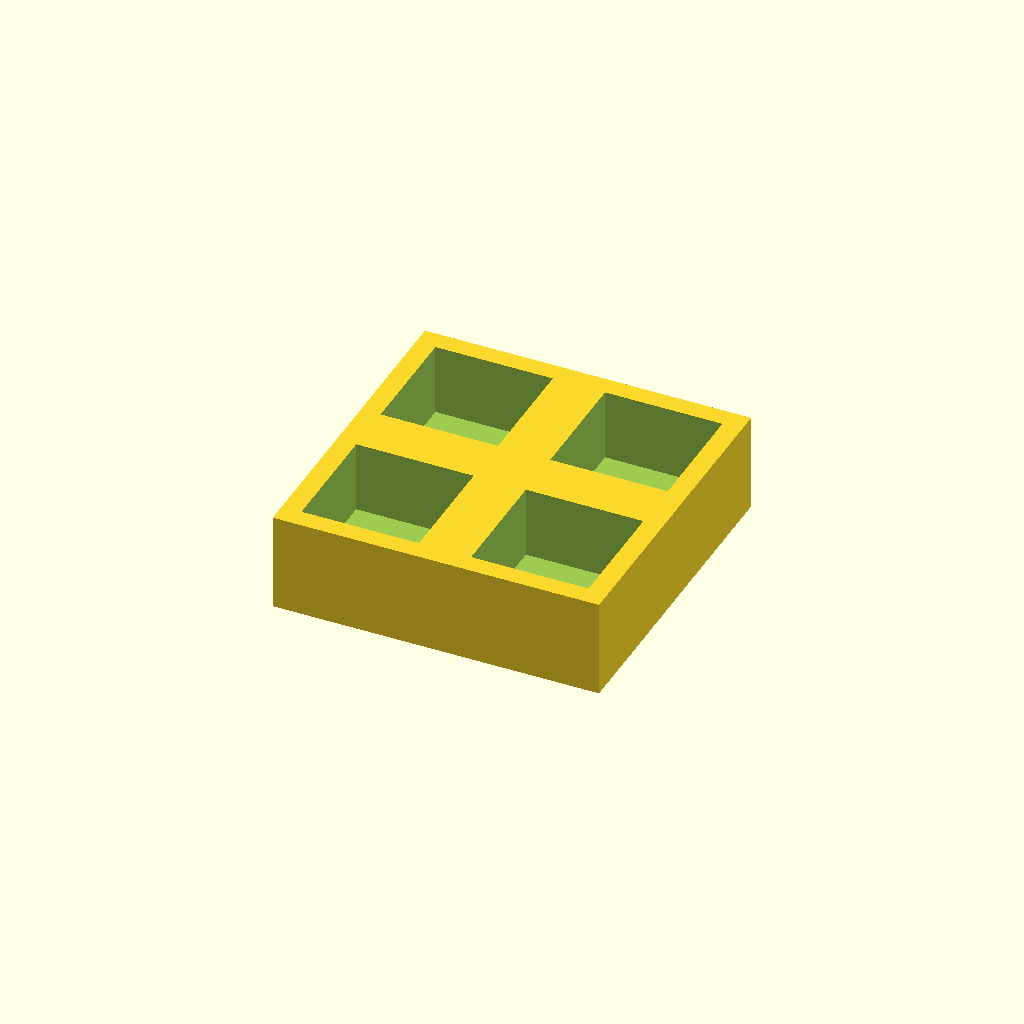
Cell 1 — every parameter at its default value.
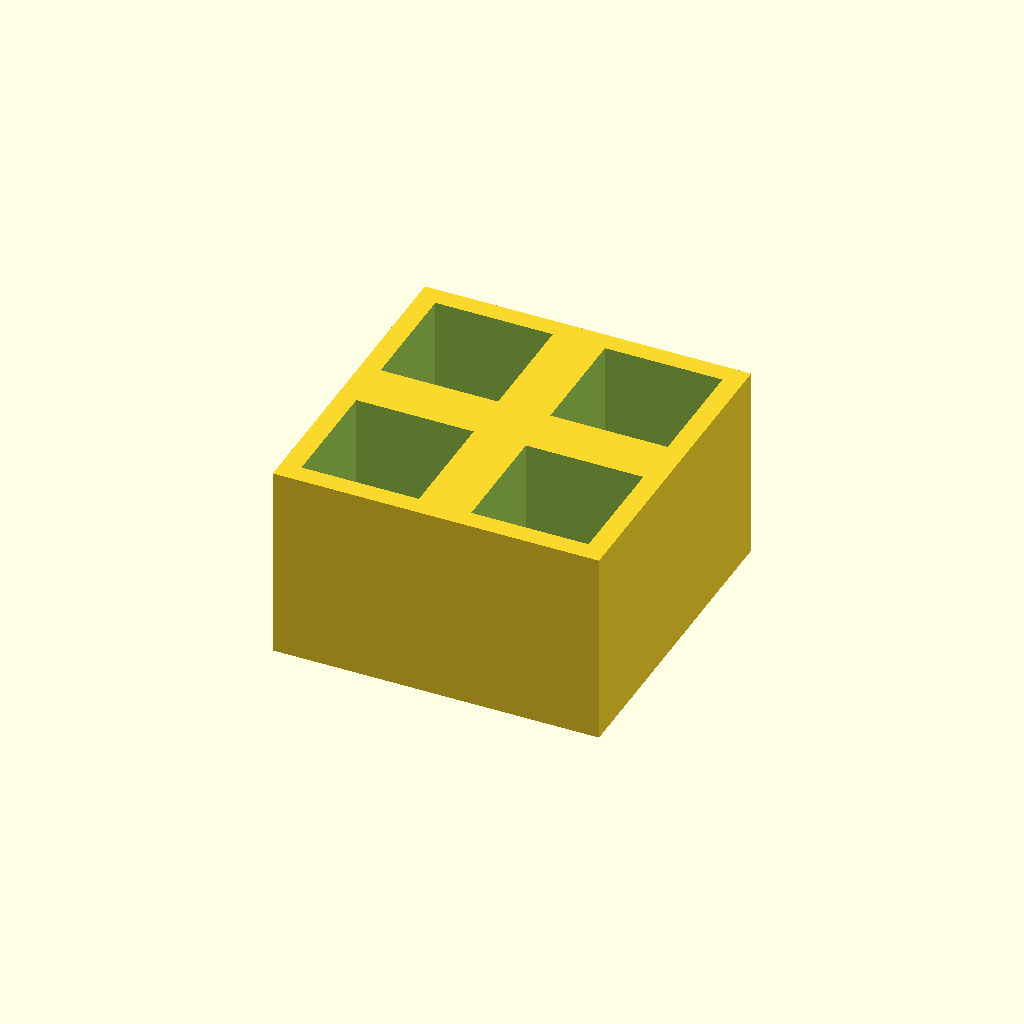
Cell 2: thickness = 30 (everything else at default).
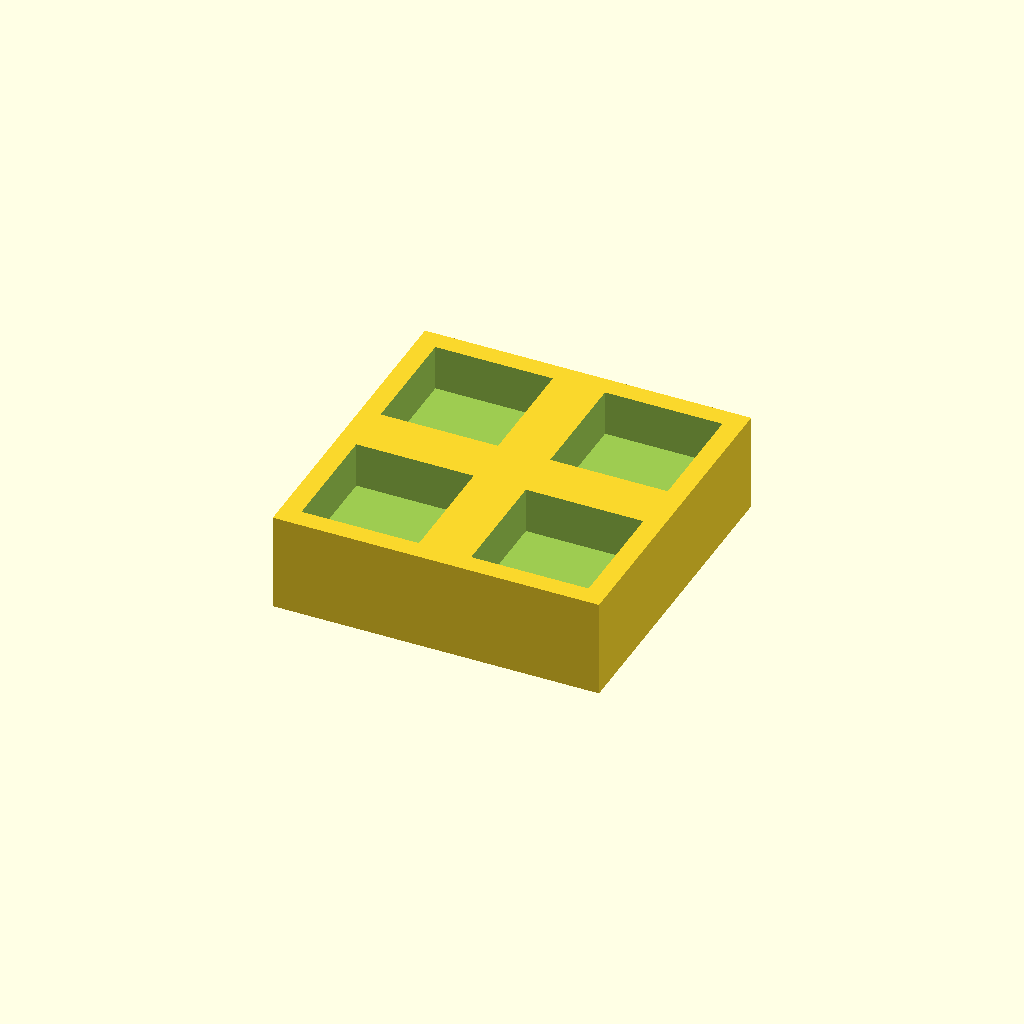
Cell 3: the same model with floor_t = 8.
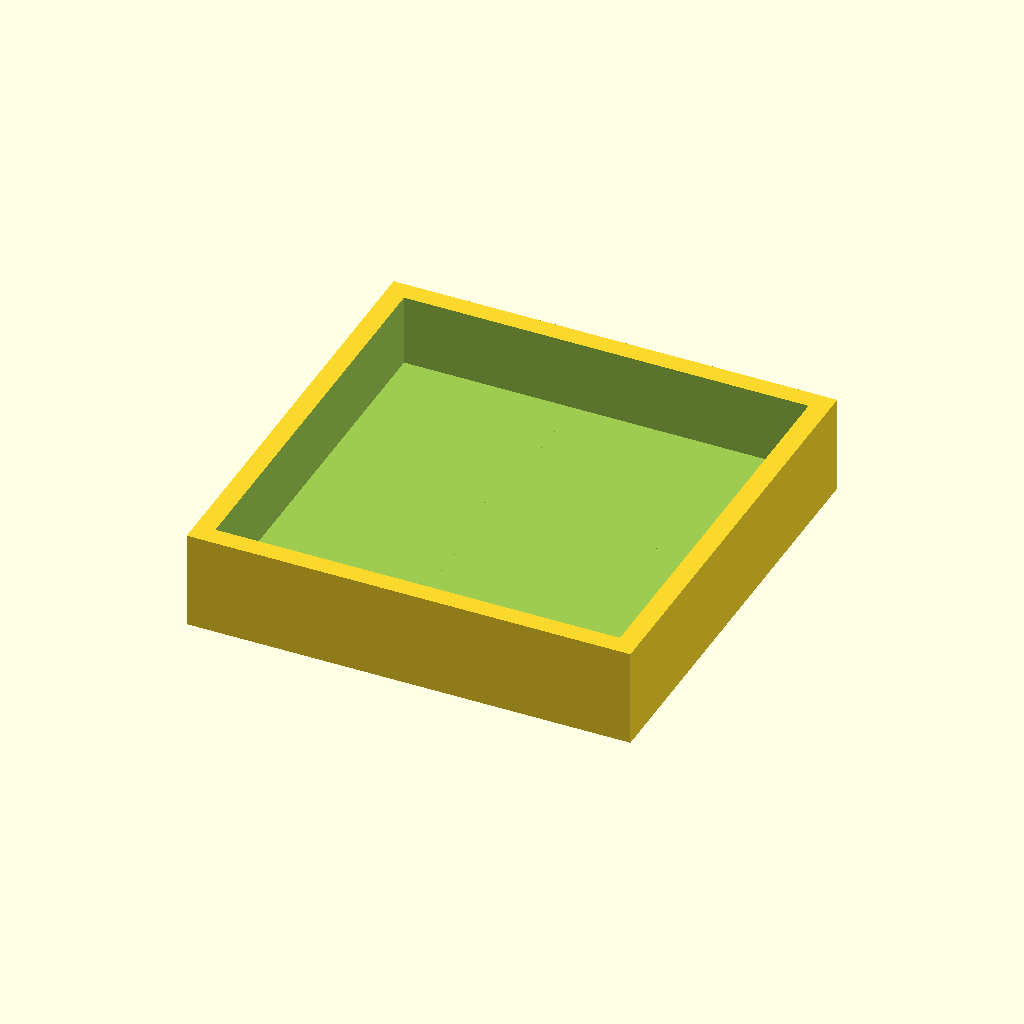
Cell 4 — pocket set to 36, the other parameters unchanged.
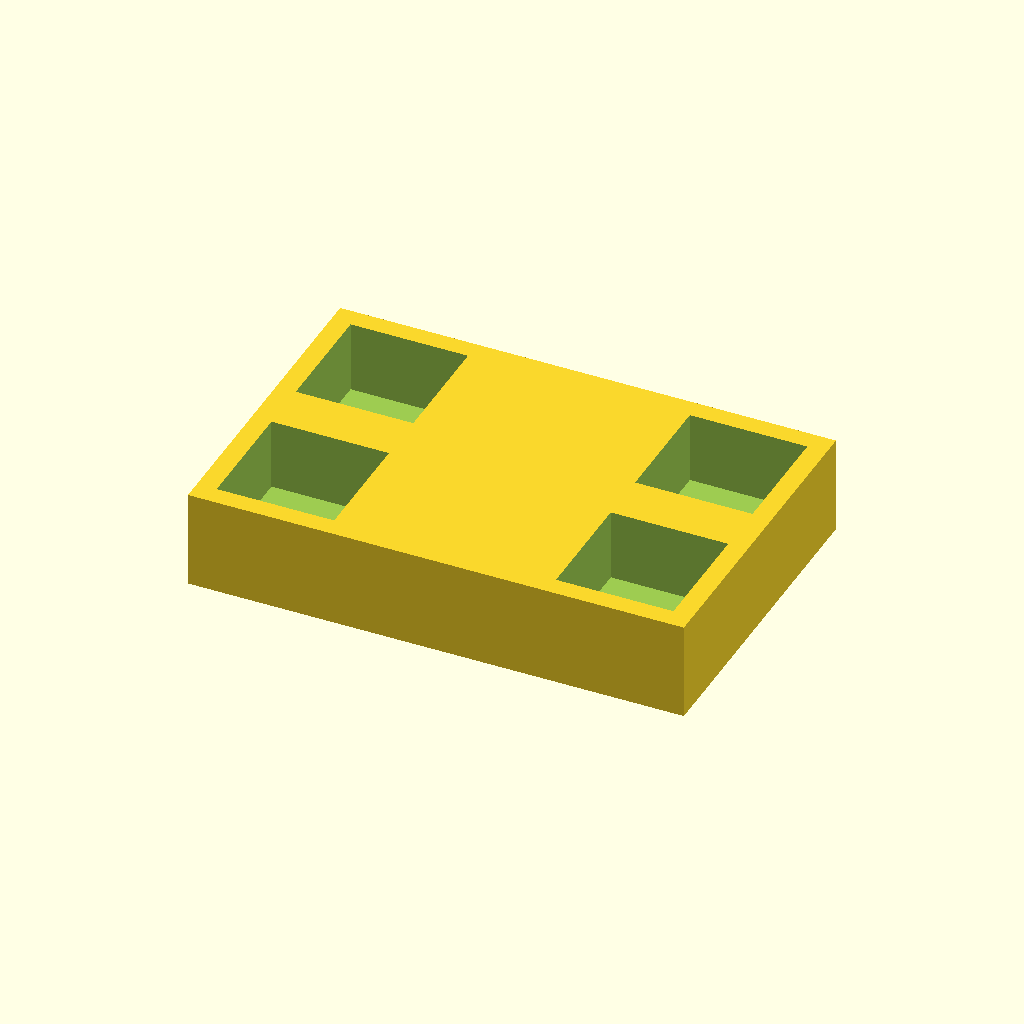
Cell 5 — pitch_x set to 52, the other parameters unchanged.
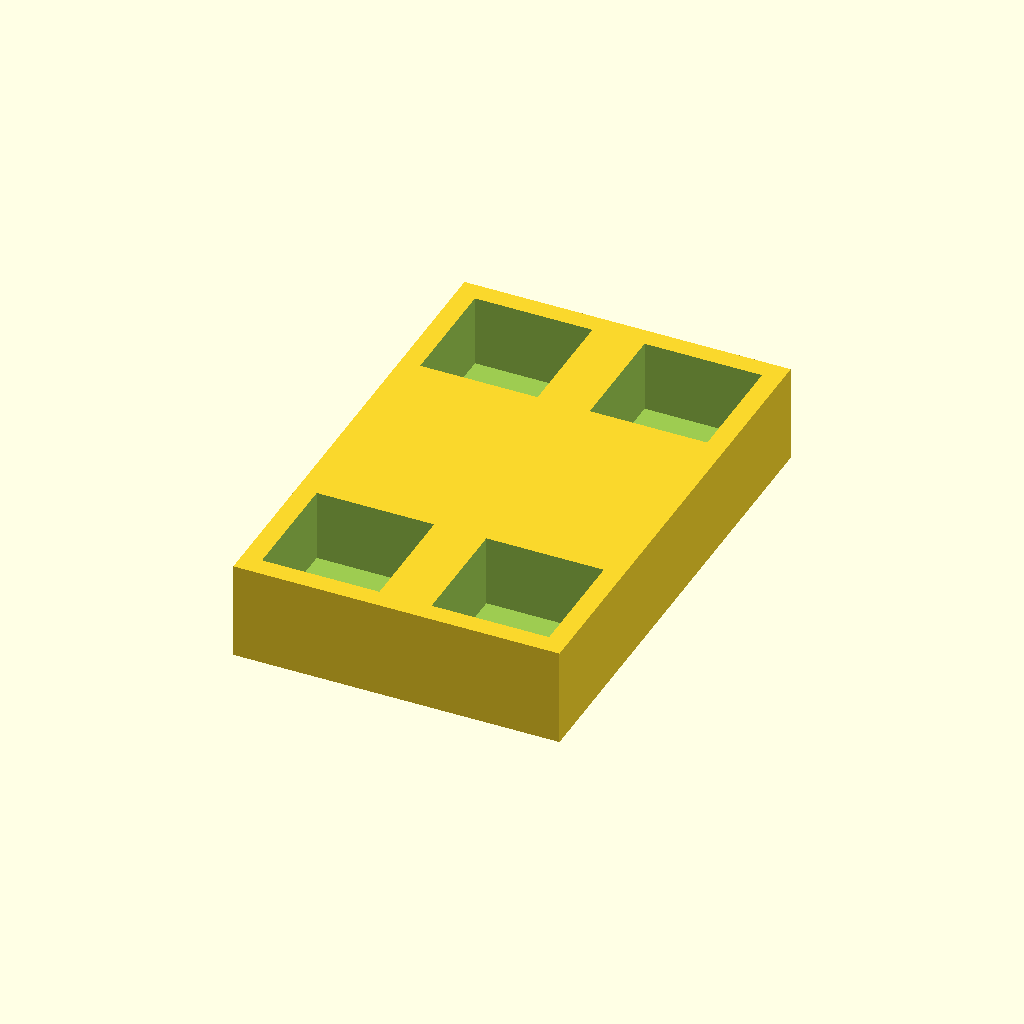
Cell 6 — pitch_y set to 52, the other parameters unchanged.
One fixed orthographic camera (rotation 55°, 0°, 25°; colour scheme Cornfield) for every cell.
The OpenSCAD source (optional_data/data/place1/pocketplates/part_0014.scad):
$fn = 32;

// ----------------------------------------------------------------------
// Pocket plate 50 x 50 x 15
// 2 x 2 pockets 18 mm square, 11 mm deep
// ----------------------------------------------------------------------

// --- parameters (mm) ---
thickness = 15;  // plate thickness
floor_t = 4;     // material left under each pocket
pocket = 18;     // pocket side length
pitch_x = 26;    // pocket pitch along X
pitch_y = 26;    // pocket pitch along Y
cols = 2;        // pockets per row
rows = 2;        // rows of pockets

// --- derived feature positions (mm) ---
depth = thickness - floor_t;        // = 11   pocket depth, down to the floor
span_x = (cols - 1) * pitch_x;      // = 26   distance between outer pockets
span_y = (rows - 1) * pitch_y;      // = 26   distance between outer pocket rows
origin_x = -span_x / 2;             // = -13   X of the first pocket
origin_y = -span_y / 2;             // = -13   Y of the first pocket
plate = [span_x + pocket + 6, span_y + pocket + 6, thickness];  // = [50, 50, 15]   overall size: pockets plus 3 mm of wall on each side
feature_centers = [
  [origin_x + 0 * pitch_x, origin_y + 0 * pitch_y],
  [origin_x + 1 * pitch_x, origin_y + 0 * pitch_y],
  [origin_x + 0 * pitch_x, origin_y + 1 * pitch_y],
  [origin_x + 1 * pitch_x, origin_y + 1 * pitch_y]
];   // pocket centres, used verbatim by the cutter loop

// plate outline, then one pocket per centre in feature_centers
difference() {
  cube(plate, center = true);
  for (centre = feature_centers)
    translate([centre[0] - pocket / 2, centre[1] - pocket / 2, plate[2] / 2 - depth])
      cube([pocket, pocket, depth + 1]);  // centred on the declared pocket centre
}
Parameter table extracted from the source (name, type, default, range or options):
thickness: number, default 15
floor_t: number, default 4
pocket: number, default 18
pitch_x: number, default 26
pitch_y: number, default 26
cols: number, default 2
rows: number, default 2
